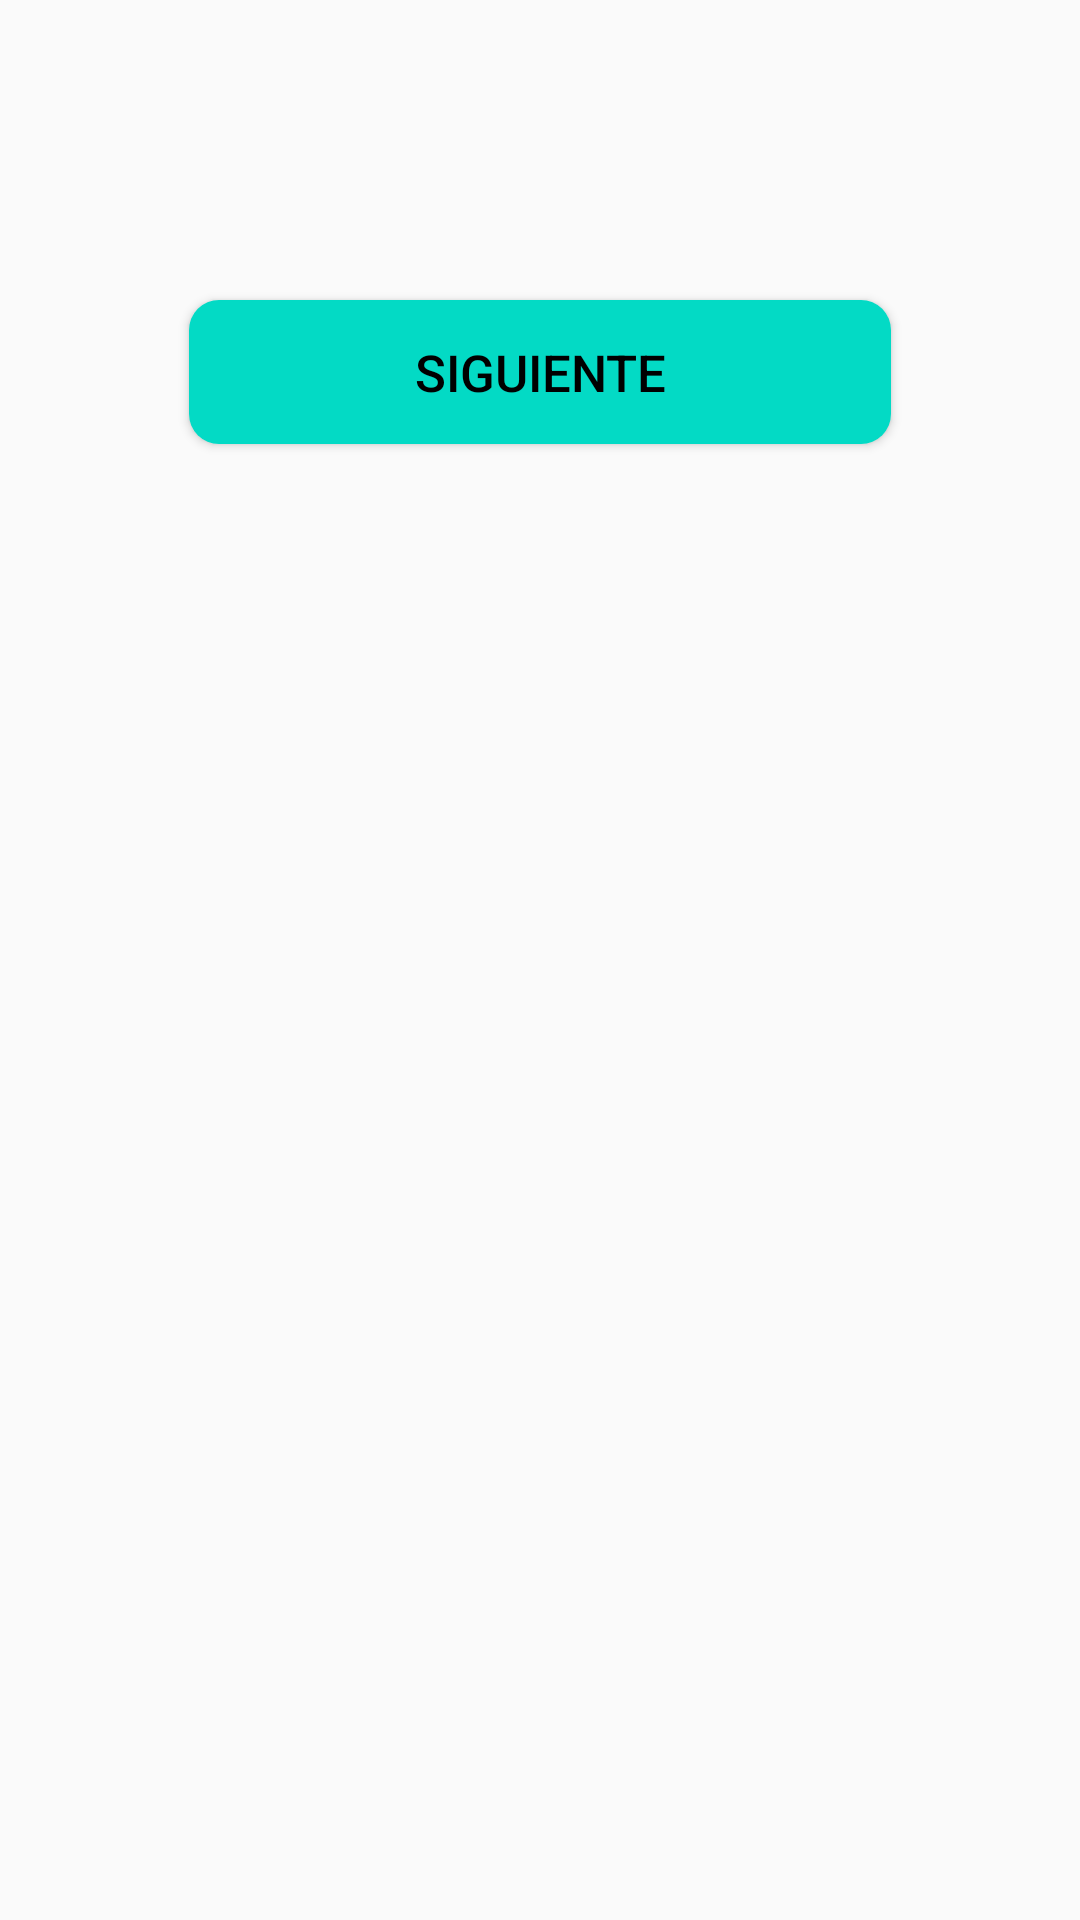

Here is an Android app screen rendered from its layout file. Give the layout XML and the strings, colors and styles it references.
<!-- AndroidManifest.xml: application theme Theme.StyleAndThemes.NewTheme -->
<!-- res/layout/init.xml -->
<?xml version="1.0" encoding="utf-8"?>
<androidx.constraintlayout.widget.ConstraintLayout xmlns:android="http://schemas.android.com/apk/res/android"
    xmlns:app="http://schemas.android.com/apk/res-auto"
    android:layout_width="match_parent"
    android:layout_height="match_parent">


    <Button
        style="@style/button_blue"
        android:text="Siguiente"
        android:layout_width="match_parent"
        android:layout_height="wrap_content"
        app:layout_constraintEnd_toEndOf="parent"
        app:layout_constraintStart_toStartOf="parent"
        app:layout_constraintTop_toTopOf="parent" />

</androidx.constraintlayout.widget.ConstraintLayout>
<!-- resources referenced by this layout -->
<resources>
  <style name="button_blue" parent="Widget.AppCompat.Button">
          <item name="android:background">@drawable/sh_button</item>
          <item name="android:textColor">@color/black</item>
          <item name="android:textSize">17sp</item>
          <item name="fontFamily">sans-serif-medium</item>
          <item name="android:layout_marginStart">63dp</item>
          <item name="android:layout_marginEnd">63dp</item>
          <item name="android:layout_marginTop">100dp</item>
      </style>
  <style name="Theme.StyleAndThemes.NewTheme">
          
          <item name="colorPrimary">@color/red</item>
          <item name="colorPrimaryVariant">@color/purple_200</item>
      </style>
  <!-- drawable sh_button (drawable) -->
  <?xml version="1.0" encoding="utf-8"?>
  <shape android:shape="rectangle"
      xmlns:android="http://schemas.android.com/apk/res/android">
  
      <corners
          android:radius="10dp" />
  
      <solid android:color="@color/teal_200" />
  
  </shape>
  <color name="black">#FF000000</color>
  <color name="red">#E60C0C</color>
  <color name="purple_200">#FFBB86FC</color>
  <color name="teal_200">#FF03DAC5</color>
</resources>
